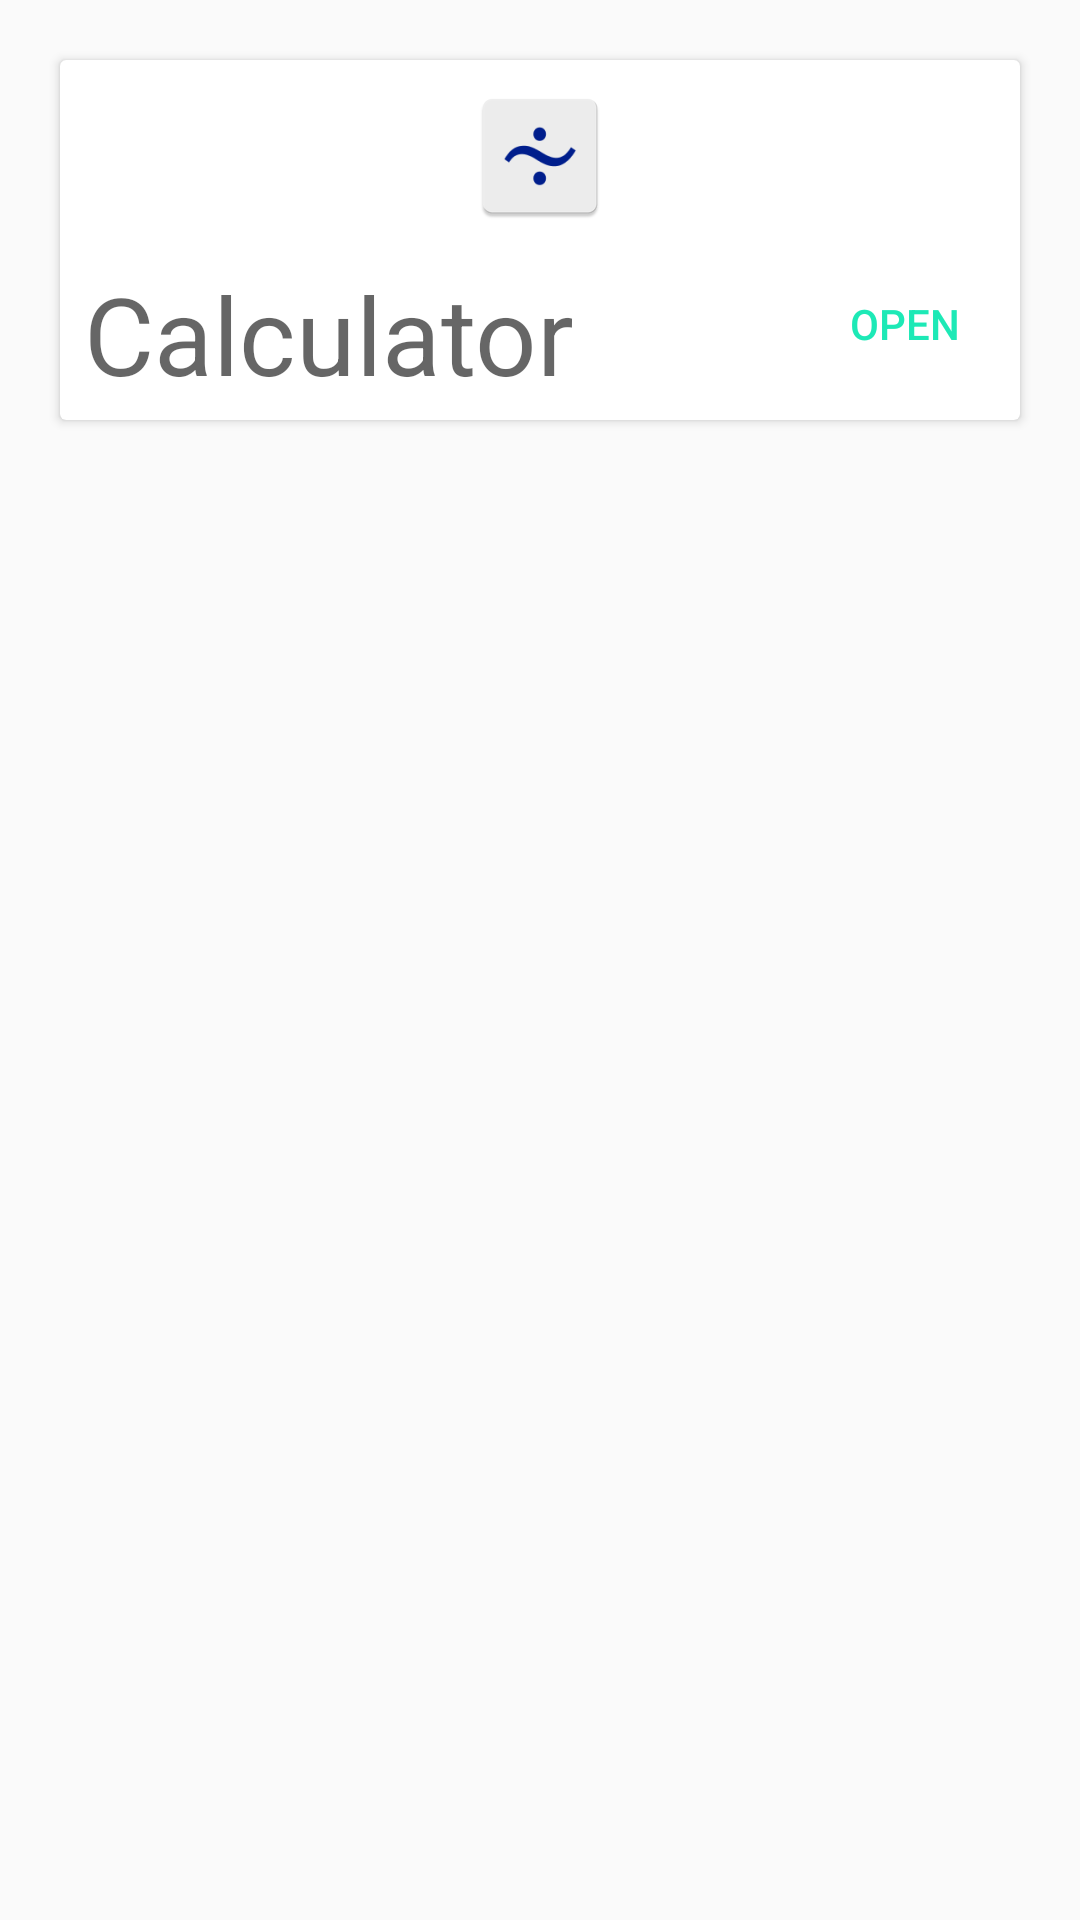

This screen was rendered from an Android layout file. Write that file and the resources it references.
<!-- AndroidManifest.xml: application theme AppTheme -->
<!-- res/layout/activity_main.xml -->
<?xml version="1.0" encoding="utf-8"?>
<LinearLayout xmlns:android="http://schemas.android.com/apk/res/android"
    xmlns:app="http://schemas.android.com/apk/res-auto"
    xmlns:tools="http://schemas.android.com/tools"
    android:id="@+id/container"
    android:layout_width="match_parent"
    android:layout_height="match_parent"
    android:orientation="horizontal"
    tools:context="com.example.allmath.MainActivity">


    <android.support.v7.widget.CardView
        android:layout_width="match_parent"
        android:layout_height="wrap_content"
        android:layout_margin="20dp">

        <android.support.constraint.ConstraintLayout
            android:layout_width="match_parent"
            android:layout_height="match_parent">

            <ImageView
                android:id="@+id/calculator_preview"
                android:layout_width="0dp"
                android:layout_height="wrap_content"
                android:layout_marginLeft="8dp"
                android:layout_marginRight="8dp"
                android:layout_marginTop="8dp"
                app:layout_constraintLeft_toLeftOf="parent"
                app:layout_constraintRight_toRightOf="parent"
                app:layout_constraintTop_toTopOf="parent"
                app:srcCompat="@mipmap/ic_launcher" />

            <Button
                android:id="@+id/openCalculator"
                style="@android:style/Widget.Material.Light.Button.Borderless.Small"
                android:layout_width="wrap_content"
                android:layout_height="wrap_content"
                android:layout_marginBottom="8dp"
                android:layout_marginEnd="8dp"
                android:layout_marginRight="8dp"
                android:layout_marginTop="8dp"
                android:onClick="openCalculator"
                android:text="Open"
                android:textColor="@color/colorAccent"
                app:layout_constraintBottom_toBottomOf="parent"
                app:layout_constraintRight_toRightOf="parent"
                app:layout_constraintTop_toBottomOf="@+id/calculator_preview" />

            <TextView
                android:id="@+id/textView2"
                android:layout_width="wrap_content"
                android:layout_height="wrap_content"
                android:layout_marginBottom="2dp"
                android:layout_marginLeft="8dp"
                android:layout_marginTop="8dp"
                android:text="Calculator"
                android:textAppearance="@style/TextAppearance.AppCompat.Headline"
                android:textColor="?android:attr/colorControlNormal"
                android:textSize="36sp"
                app:layout_constraintBottom_toBottomOf="parent"
                app:layout_constraintLeft_toLeftOf="parent"
                app:layout_constraintTop_toBottomOf="@+id/calculator_preview" />
        </android.support.constraint.ConstraintLayout>

    </android.support.v7.widget.CardView>
</LinearLayout>
<!-- resources referenced by this layout -->
<resources>
  <color name="colorAccent">#1de9b6</color>
  <!-- mipmap ic_launcher: png bitmap (mipmap-hdpi, 1389 bytes) -->
  <style name="AppTheme" parent="Theme.AppCompat.Light.DarkActionBar">
          
          <item name="colorPrimary">@color/colorPrimary</item>
          <item name="colorPrimaryDark">@color/colorPrimaryDark</item>
          <item name="colorAccent">@color/colorAccent</item>
      </style>
  <color name="colorPrimary">#3f51b5</color>
  <color name="colorPrimaryDark">#303F9F</color>
</resources>
